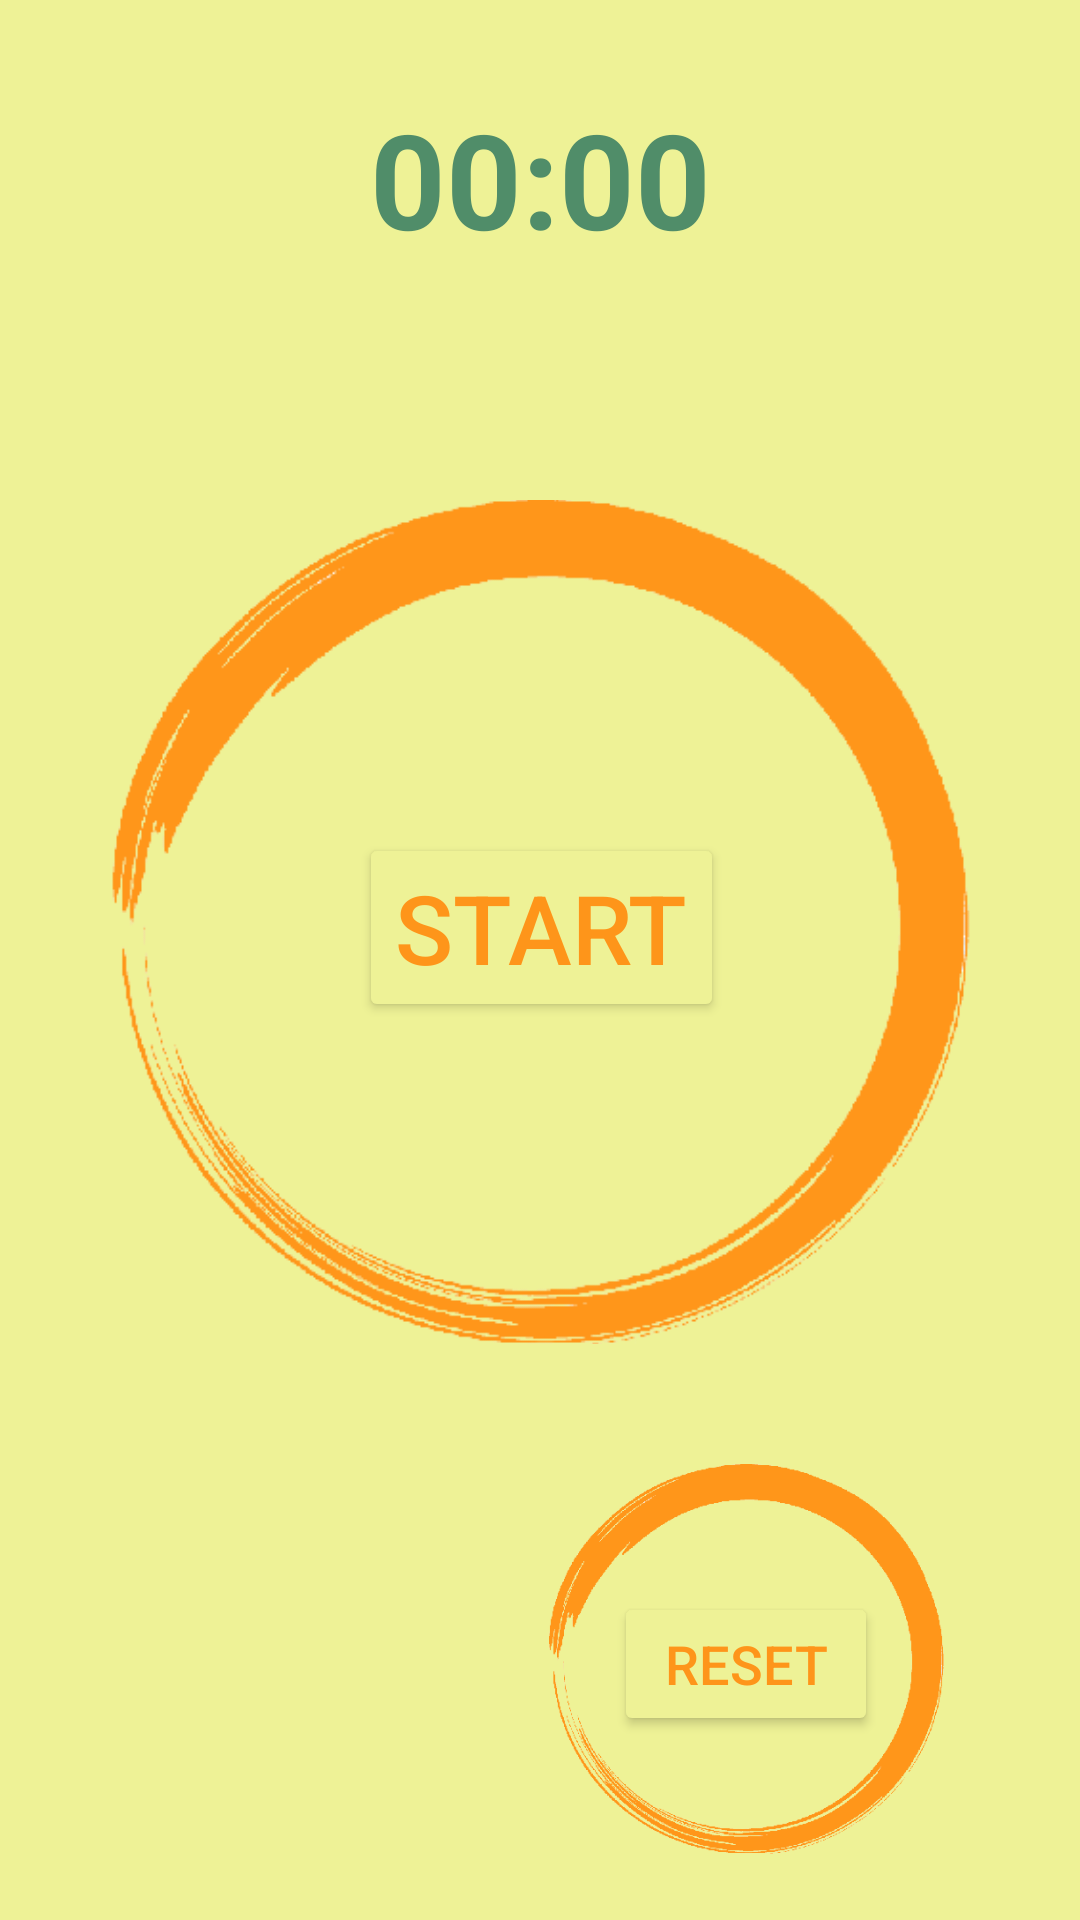

Layout XML and referenced resources for this Android screen:
<!-- AndroidManifest.xml: application theme Theme.HedefKaptani.NoActionBar -->
<!-- res/layout/fragment_user_choronometer.xml -->
<?xml version="1.0" encoding="utf-8"?>
<androidx.constraintlayout.widget.ConstraintLayout xmlns:android="http://schemas.android.com/apk/res/android"
    xmlns:app="http://schemas.android.com/apk/res-auto"
    xmlns:tools="http://schemas.android.com/tools"
    android:layout_width="match_parent"
    android:layout_height="match_parent"
    android:background="@color/c6">

    <Chronometer
        android:id="@+id/chronometer"
        android:layout_width="0dp"
        android:layout_height="wrap_content"
        android:layout_marginTop="30dp"
        android:layout_marginBottom="40dp"
        android:gravity="center"
        android:textColor="@color/c8"
        android:textStyle="bold"
        android:textSize="44sp"
        app:layout_constraintBottom_toTopOf="@+id/startImageView"
        app:layout_constraintEnd_toEndOf="parent"
        app:layout_constraintStart_toStartOf="parent"
        app:layout_constraintTop_toTopOf="parent" />


    <ImageView
        android:id="@+id/startImageView"
        android:layout_width="0dp"
        android:layout_height="0dp"
        android:layout_marginTop="20dp"
        android:src="@drawable/circle"
        app:layout_constraintBottom_toTopOf="@+id/resetImageView"
        app:layout_constraintEnd_toEndOf="parent"
        app:layout_constraintHorizontal_bias="0.493"
        app:layout_constraintStart_toStartOf="parent"
        app:layout_constraintTop_toBottomOf="@+id/chronometer" />

    <Button
        android:id="@+id/startButton"
        android:layout_width="wrap_content"
        android:layout_height="wrap_content"
        android:backgroundTint="@color/c6"
        android:text="START"
        android:textColor="#FE951A"
        android:textSize="32sp"
        app:layout_constraintBottom_toBottomOf="@+id/startImageView"
        app:layout_constraintEnd_toEndOf="@+id/startImageView"
        app:layout_constraintHorizontal_bias="0.502"
        app:layout_constraintStart_toStartOf="@+id/startImageView"
        app:layout_constraintTop_toTopOf="@+id/startImageView"
        app:layout_constraintVertical_bias="0.507" />


    <ImageView
        android:id="@+id/resetImageView"
        android:layout_width="166dp"
        android:layout_height="134dp"
        android:layout_marginTop="20dp"
        android:layout_marginBottom="20dp"
        android:src="@drawable/circle"
        app:layout_constraintBottom_toBottomOf="parent"
        app:layout_constraintEnd_toEndOf="parent"
        app:layout_constraintHorizontal_bias="0.854"
        app:layout_constraintStart_toStartOf="parent"
        app:layout_constraintTop_toBottomOf="@+id/startImageView"
        app:layout_constraintVertical_bias="0.33" />

    <Button
        android:id="@+id/resetButton"
        android:layout_width="wrap_content"
        android:layout_height="wrap_content"
        android:backgroundTint="@color/c6"
        android:text="RESET"
        android:textColor="#FE951A"
        android:textSize="18sp"
        app:layout_constraintBottom_toBottomOf="@+id/resetImageView"
        app:layout_constraintEnd_toEndOf="@+id/resetImageView"
        app:layout_constraintStart_toStartOf="@+id/resetImageView"
        app:layout_constraintTop_toTopOf="@+id/resetImageView"
        app:layout_constraintVertical_bias="0.518" />


</androidx.constraintlayout.widget.ConstraintLayout>
<!-- resources referenced by this layout -->
<resources>
  <color name="c6">#EEF296</color>
  <color name="c8">#508D69</color>
  <!-- drawable circle: png bitmap (drawable, 32912 bytes) -->
  <style name="Theme.HedefKaptani.NoActionBar">
          <item name="windowActionBar">false</item>
          <item name="windowNoTitle">true</item>
          <item name="colorPrimary">@color/c9</item>
      </style>
  <color name="c9">#61A3BA</color>
</resources>
